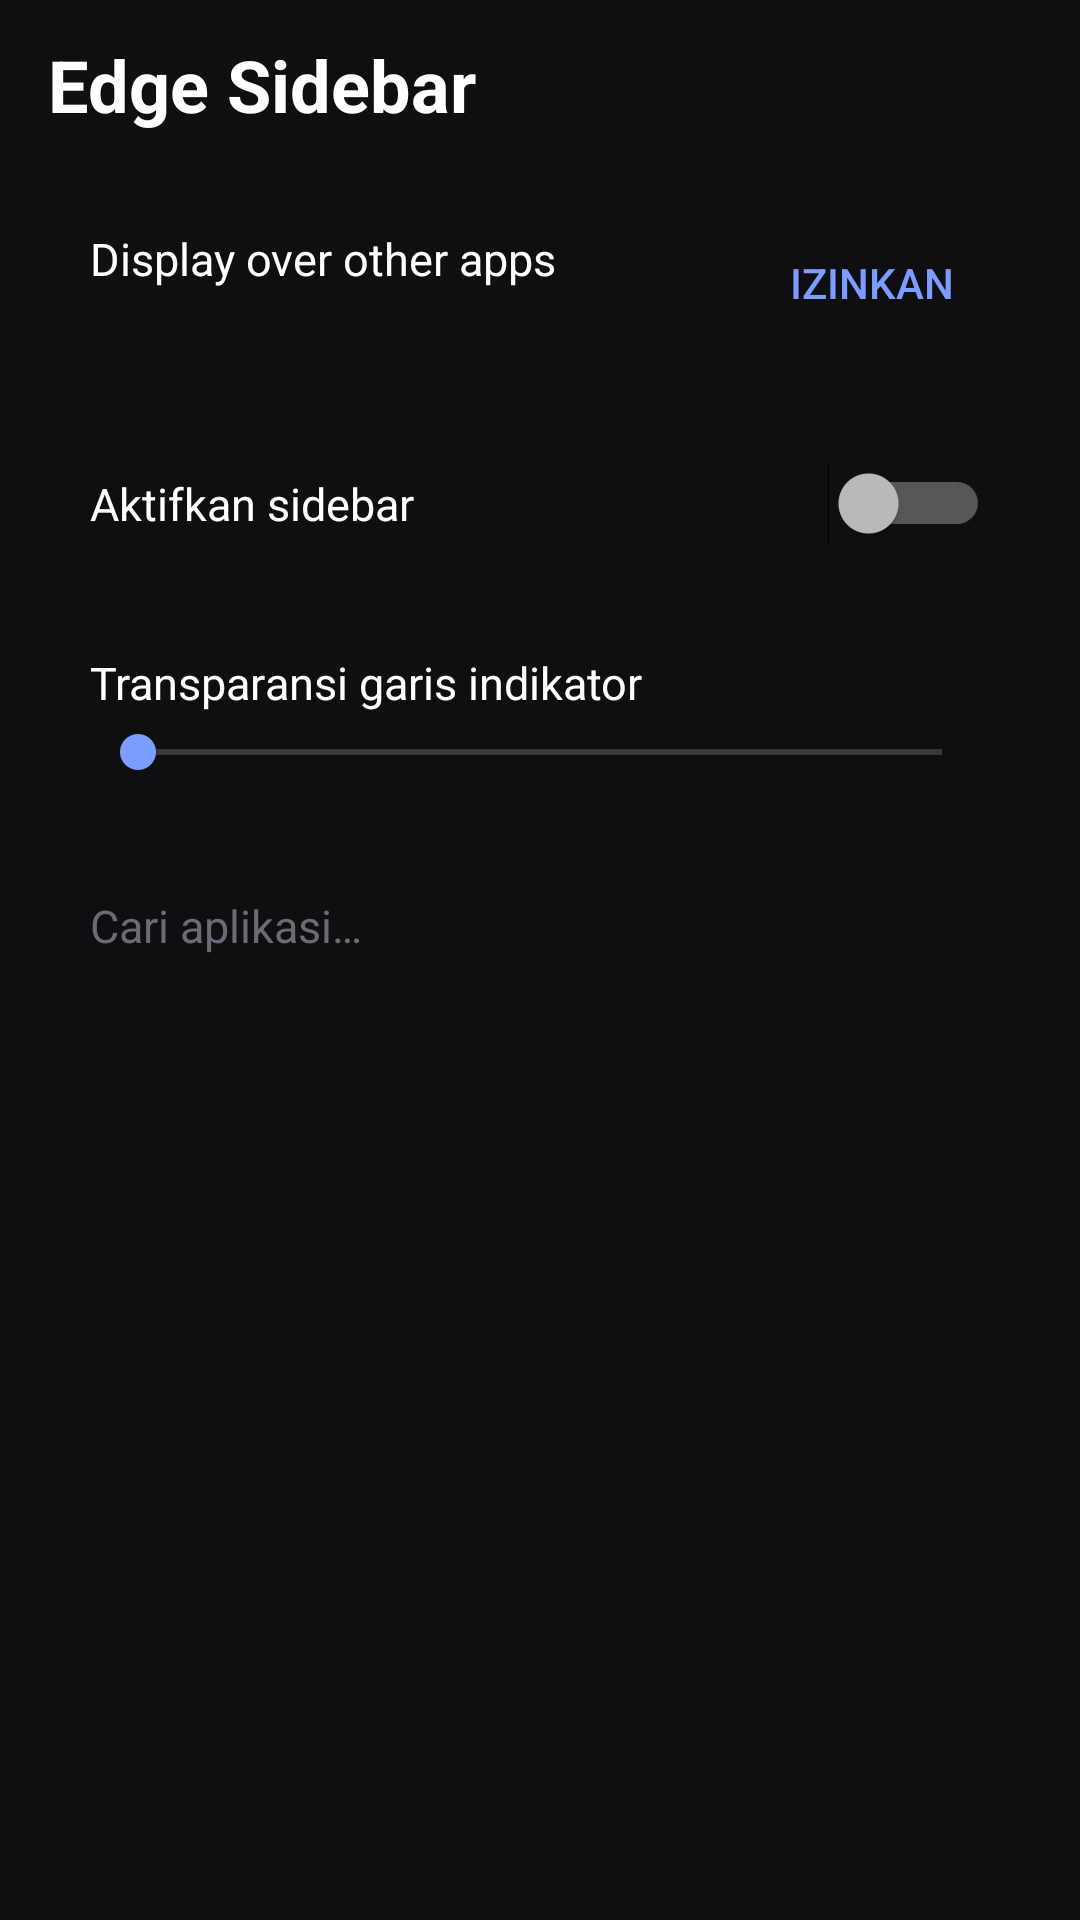

Layout XML and referenced resources for this Android screen:
<!-- AndroidManifest.xml: application theme Theme.EdgeSidebar -->
<!-- res/layout/activity_main.xml -->
<?xml version="1.0" encoding="utf-8"?>
<LinearLayout xmlns:android="http://schemas.android.com/apk/res/android"
    android:layout_width="match_parent"
    android:layout_height="match_parent"
    android:background="@color/bg"
    android:orientation="vertical"
    android:paddingStart="16dp"
    android:paddingTop="12dp"
    android:paddingEnd="16dp">

    <TextView
        android:layout_width="wrap_content"
        android:layout_height="wrap_content"
        android:text="Edge Sidebar"
        android:textColor="@color/text_primary"
        android:textSize="24sp"
        android:textStyle="bold" />

    
    <LinearLayout
        android:layout_width="match_parent"
        android:layout_height="wrap_content"
        android:layout_marginTop="12dp"
        android:background="@drawable/bg_card"
        android:gravity="center_vertical"
        android:orientation="horizontal"
        android:padding="14dp">

        <LinearLayout
            android:layout_width="0dp"
            android:layout_height="wrap_content"
            android:layout_weight="1"
            android:orientation="vertical">

            <TextView
                android:layout_width="wrap_content"
                android:layout_height="wrap_content"
                android:text="Display over other apps"
                android:textColor="@color/text_primary"
                android:textSize="15sp" />

            <TextView
                android:id="@+id/tvOverlayStatus"
                android:layout_width="wrap_content"
                android:layout_height="wrap_content"
                android:textColor="@color/text_secondary"
                android:textSize="12sp" />
        </LinearLayout>

        <Button
            android:id="@+id/btnOverlay"
            style="?android:attr/buttonBarButtonStyle"
            android:layout_width="wrap_content"
            android:layout_height="wrap_content"
            android:text="Izinkan"
            android:textColor="@color/accent" />
    </LinearLayout>

    
    <LinearLayout
        android:layout_width="match_parent"
        android:layout_height="wrap_content"
        android:layout_marginTop="8dp"
        android:background="@drawable/bg_card"
        android:gravity="center_vertical"
        android:orientation="horizontal"
        android:padding="14dp">

        <TextView
            android:layout_width="0dp"
            android:layout_height="wrap_content"
            android:layout_weight="1"
            android:text="Aktifkan sidebar"
            android:textColor="@color/text_primary"
            android:textSize="15sp" />

        <Switch
            android:id="@+id/swService"
            android:layout_width="wrap_content"
            android:layout_height="wrap_content" />
    </LinearLayout>

    
    <LinearLayout
        android:layout_width="match_parent"
        android:layout_height="wrap_content"
        android:layout_marginTop="8dp"
        android:background="@drawable/bg_card"
        android:orientation="vertical"
        android:padding="14dp">

        <LinearLayout
            android:layout_width="match_parent"
            android:layout_height="wrap_content"
            android:orientation="horizontal">

            <TextView
                android:layout_width="0dp"
                android:layout_height="wrap_content"
                android:layout_weight="1"
                android:text="Transparansi garis indikator"
                android:textColor="@color/text_primary"
                android:textSize="15sp" />

            <TextView
                android:id="@+id/tvAlpha"
                android:layout_width="wrap_content"
                android:layout_height="wrap_content"
                android:textColor="@color/accent"
                android:textSize="14sp" />
        </LinearLayout>

        <SeekBar
            android:id="@+id/seekAlpha"
            android:layout_width="match_parent"
            android:layout_height="wrap_content"
            android:layout_marginTop="4dp" />
    </LinearLayout>

    
    <EditText
        android:id="@+id/etSearch"
        android:layout_width="match_parent"
        android:layout_height="46dp"
        android:layout_marginTop="12dp"
        android:background="@drawable/bg_search"
        android:hint="Cari aplikasi…"
        android:imeOptions="actionSearch"
        android:inputType="text"
        android:maxLines="1"
        android:paddingStart="14dp"
        android:paddingEnd="14dp"
        android:textColor="@color/text_primary"
        android:textSize="15sp" />

    <TextView
        android:id="@+id/tvCount"
        android:layout_width="wrap_content"
        android:layout_height="wrap_content"
        android:layout_marginTop="10dp"
        android:layout_marginBottom="4dp"
        android:textColor="@color/text_secondary"
        android:textSize="12sp" />

    <androidx.recyclerview.widget.RecyclerView
        android:id="@+id/rvApps"
        android:layout_width="match_parent"
        android:layout_height="0dp"
        android:layout_weight="1"
        android:clipToPadding="false"
        android:overScrollMode="never"
        android:paddingBottom="16dp" />
</LinearLayout>
<!-- resources referenced by this layout -->
<resources>
  <color name="accent">#7C9CFF</color>
  <color name="bg">#0F0F12</color>
  <color name="text_primary">#FFFFFF</color>
  <color name="text_secondary">#9A9AA5</color>
  <style name="Theme.EdgeSidebar" parent="android:Theme.Material.NoActionBar">
          <item name="android:windowBackground">@color/bg</item>
          <item name="android:statusBarColor">@color/bg</item>
          <item name="android:navigationBarColor">@color/bg</item>
          <item name="android:colorAccent">@color/accent</item>
          <item name="android:colorPrimary">@color/bg</item>
          <item name="android:textColorPrimary">@color/text_primary</item>
          <item name="android:textColorSecondary">@color/text_secondary</item>
          <item name="android:textColorHint">#6B6B76</item>
      </style>
</resources>
